The GitHub repository JuanFe202122431/Miniproyecto3 contains a labelled image folder "dataset" with 6 categories: odocoileus hemionus, otospermophilus beecheyi, otospermophilus variegatus, phoca vitulina, sciurus niger, sylvilagus audubonii. Examples follow, each with its label.

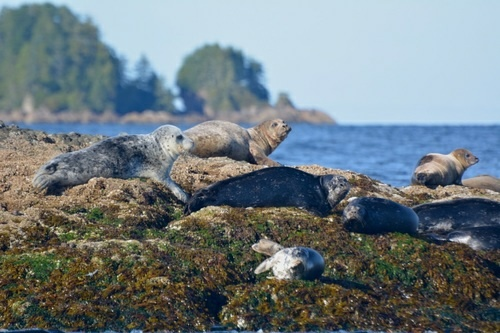
Label: phoca vitulina

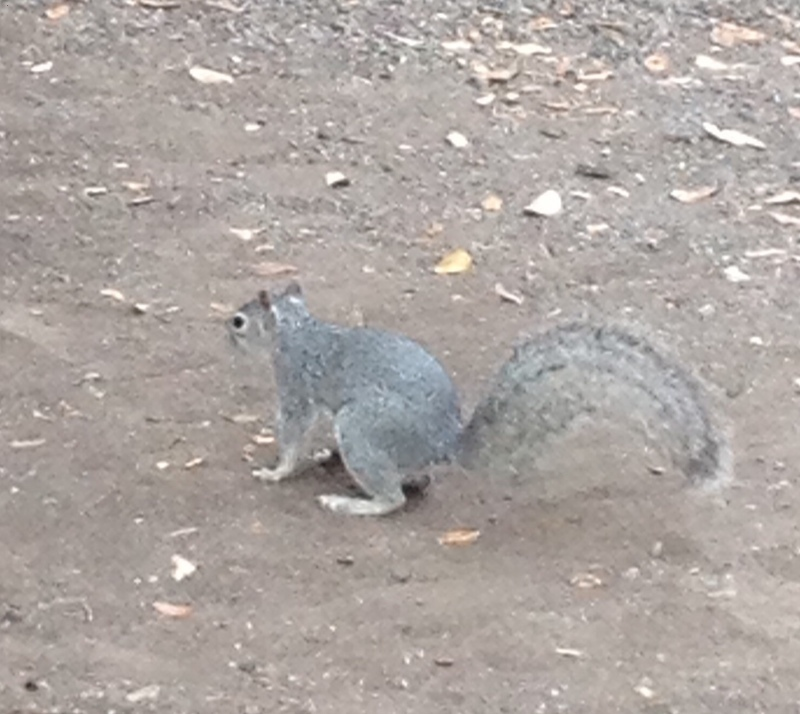
Label: sciurus niger

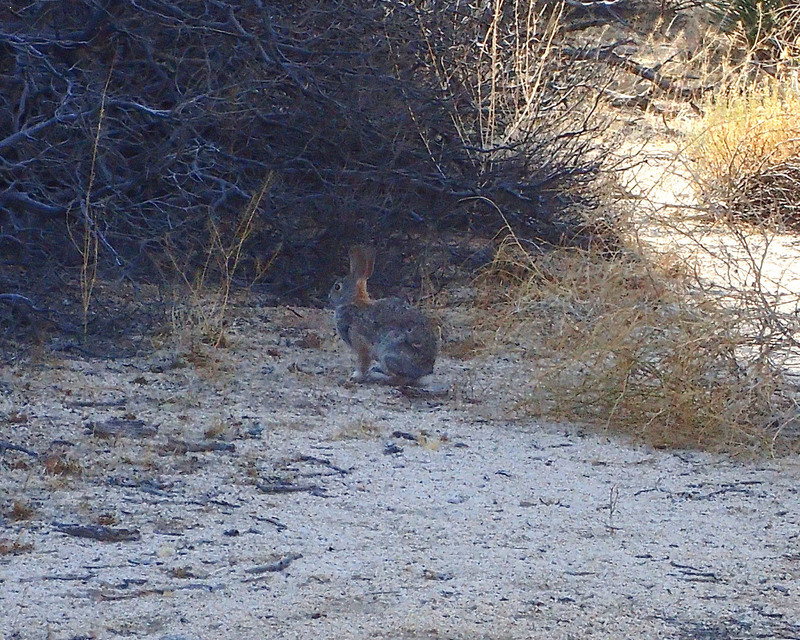
Label: sylvilagus audubonii

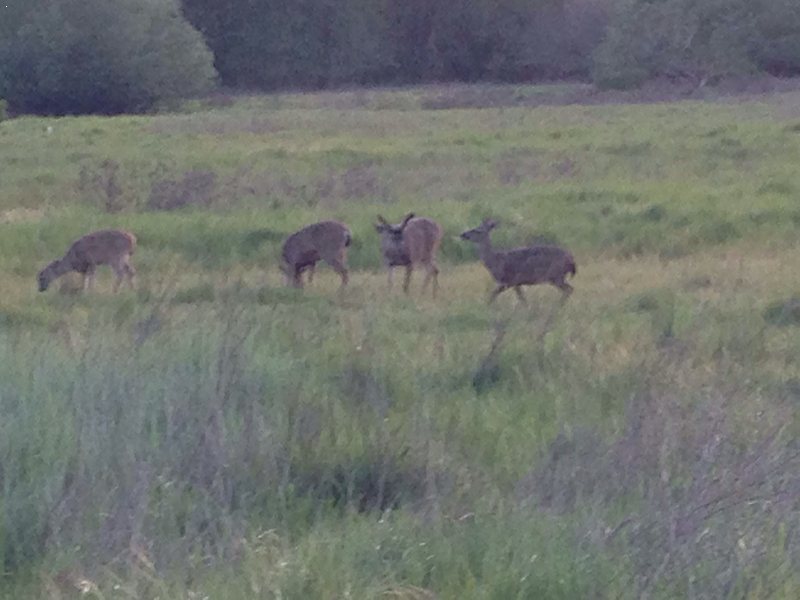
Label: odocoileus hemionus

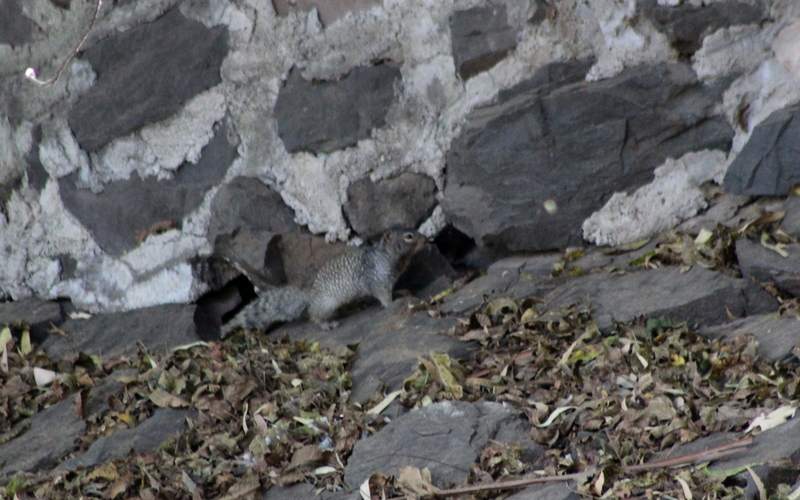
Label: otospermophilus variegatus

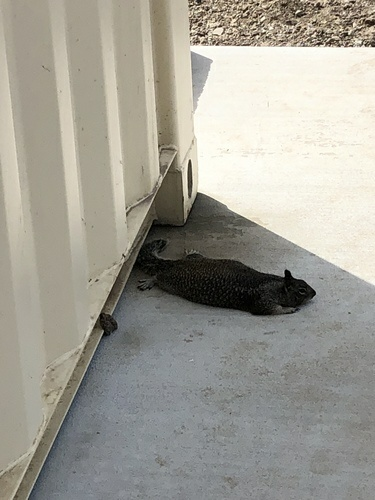
Label: otospermophilus beecheyi
